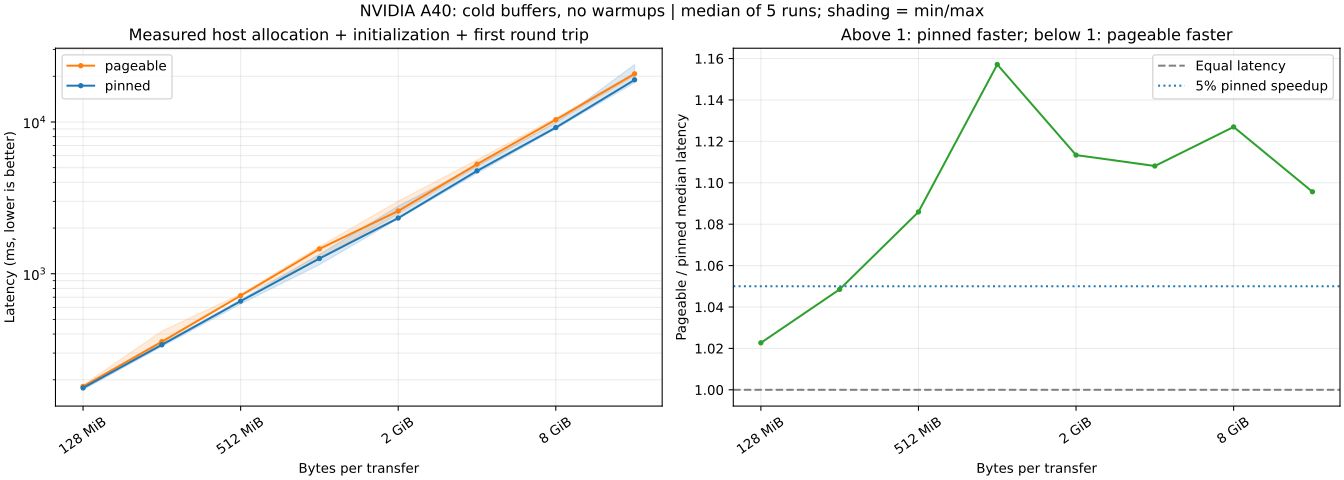

Data behind this chart, as committed beside it:
timestamp_utc, gpu, warmups, iterations, bytes, repeat, first_memory, memory, experiment, host_allocation_ms, host_initialization_ms, H2D_elapsed_ms, D2H_elapsed_ms, host_setup_ms, round_trip_ms, cold_setup_round_trip_ms
2026-11-08T23:00:20.626003+00:00, NVIDIA A40, 0, 1, 134217728, 1, pageable, pageable, cold, 0.01427, 154.9, 13.75, 15.74, 154.9, 29.5, 184.4
2026-11-08T23:00:20.626003+00:00, NVIDIA A40, 0, 1, 134217728, 1, pageable, pinned, cold, 110.7, 53.09, 5.679, 5.785, 163.8, 11.46, 175.3
2026-11-08T23:00:20.626003+00:00, NVIDIA A40, 0, 1, 134217728, 2, pinned, pinned, cold, 113.1, 53.24, 5.664, 6.938, 166.4, 12.6, 179
2026-11-08T23:00:20.626003+00:00, NVIDIA A40, 0, 1, 134217728, 2, pinned, pageable, cold, 0.01826, 150.1, 13.76, 15.71, 150.1, 29.46, 179.6
2026-11-08T23:00:20.626003+00:00, NVIDIA A40, 0, 1, 134217728, 3, pageable, pageable, cold, 0.01411, 150.6, 13.53, 16.59, 150.6, 30.12, 180.7
2026-11-08T23:00:20.626003+00:00, NVIDIA A40, 0, 1, 134217728, 3, pageable, pinned, cold, 109.6, 52.42, 8.007, 6.891, 162, 14.9, 176.9
2026-11-08T23:00:20.626003+00:00, NVIDIA A40, 0, 1, 134217728, 4, pinned, pinned, cold, 104.3, 52.58, 6.911, 7.927, 156.9, 14.84, 171.8
2026-11-08T23:00:20.626003+00:00, NVIDIA A40, 0, 1, 134217728, 4, pinned, pageable, cold, 0.01908, 153, 13.71, 17.06, 153, 30.78, 183.8
2026-11-08T23:00:20.626003+00:00, NVIDIA A40, 0, 1, 134217728, 5, pageable, pageable, cold, 0.0148, 147.8, 13.65, 15.74, 147.8, 29.39, 177.2
2026-11-08T23:00:20.626003+00:00, NVIDIA A40, 0, 1, 134217728, 5, pageable, pinned, cold, 111.8, 53.35, 5.77, 5.778, 165.2, 11.55, 176.7
2026-11-08T23:00:20.626003+00:00, NVIDIA A40, 0, 1, 268435456, 1, pinned, pinned, cold, 214.8, 105.3, 11.92, 11.58, 320.1, 23.5, 343.6
2026-11-08T23:00:20.626003+00:00, NVIDIA A40, 0, 1, 268435456, 1, pinned, pageable, cold, 0.0244, 299.2, 26, 31.3, 299.2, 57.3, 356.5
2026-11-08T23:00:20.626003+00:00, NVIDIA A40, 0, 1, 268435456, 2, pageable, pageable, cold, 0.0148, 297.8, 27.39, 31.3, 297.9, 58.69, 356.5
2026-11-08T23:00:20.626003+00:00, NVIDIA A40, 0, 1, 268435456, 2, pageable, pinned, cold, 211.2, 105.4, 11.9, 11.61, 316.5, 23.51, 340
2026-11-08T23:00:20.626003+00:00, NVIDIA A40, 0, 1, 268435456, 3, pinned, pinned, cold, 214.1, 109, 11.47, 12.01, 323.1, 23.48, 346.6
2026-11-08T23:00:20.626003+00:00, NVIDIA A40, 0, 1, 268435456, 3, pinned, pageable, cold, 0.0267, 299.8, 30.9, 87.98, 299.8, 118.9, 418.7
2026-11-08T23:00:20.626003+00:00, NVIDIA A40, 0, 1, 268435456, 4, pageable, pageable, cold, 0.01539, 299.9, 26.06, 31.3, 300, 57.37, 357.3
2026-11-08T23:00:20.626003+00:00, NVIDIA A40, 0, 1, 268435456, 4, pageable, pinned, cold, 209.1, 104.8, 11.88, 12.1, 313.9, 23.98, 337.9
2026-11-08T23:00:20.626003+00:00, NVIDIA A40, 0, 1, 268435456, 5, pinned, pinned, cold, 202.6, 104.9, 11.2, 12.83, 307.5, 24.04, 331.5
2026-11-08T23:00:20.626003+00:00, NVIDIA A40, 0, 1, 268435456, 5, pinned, pageable, cold, 0.0339, 297.1, 25.26, 25.86, 297.2, 51.12, 348.3
2026-11-08T23:00:20.626003+00:00, NVIDIA A40, 0, 1, 536870912, 1, pageable, pageable, cold, 0.01705, 615, 55.43, 63.37, 615, 118.8, 733.8
2026-11-08T23:00:20.626003+00:00, NVIDIA A40, 0, 1, 536870912, 1, pageable, pinned, cold, 402.6, 182.4, 23.1, 24.02, 585.1, 47.12, 632.2
2026-11-08T23:00:20.626003+00:00, NVIDIA A40, 0, 1, 536870912, 2, pinned, pinned, cold, 402.4, 210.3, 23.49, 22.81, 612.7, 46.3, 659
2026-11-08T23:00:20.626003+00:00, NVIDIA A40, 0, 1, 536870912, 2, pinned, pageable, cold, 0.0238, 599.7, 53.84, 62.4, 599.7, 116.2, 715.9
2026-11-08T23:00:20.626003+00:00, NVIDIA A40, 0, 1, 536870912, 3, pageable, pageable, cold, 0.01571, 604.8, 51.26, 62.61, 604.8, 113.9, 718.7
2026-11-08T23:00:20.626003+00:00, NVIDIA A40, 0, 1, 536870912, 3, pageable, pinned, cold, 414.2, 211.3, 23.77, 24.98, 625.5, 48.75, 674.3
2026-11-08T23:00:20.626003+00:00, NVIDIA A40, 0, 1, 536870912, 4, pinned, pinned, cold, 402.6, 209.9, 23.07, 24.22, 612.5, 47.29, 659.8
2026-11-08T23:00:20.626003+00:00, NVIDIA A40, 0, 1, 536870912, 4, pinned, pageable, cold, 0.02754, 603, 51.02, 62.51, 603, 113.5, 716.5
2026-11-08T23:00:20.626003+00:00, NVIDIA A40, 0, 1, 536870912, 5, pageable, pageable, cold, 0.01408, 602.9, 51, 62.52, 602.9, 113.5, 716.4
2026-11-08T23:00:20.626003+00:00, NVIDIA A40, 0, 1, 536870912, 5, pageable, pinned, cold, 404, 219.6, 22.15, 24.09, 623.6, 46.24, 669.9
2026-11-08T23:00:20.626003+00:00, NVIDIA A40, 0, 1, 1073741824, 1, pinned, pinned, cold, 804.6, 441.2, 46.68, 46.65, 1246, 93.33, 1339
2026-11-08T23:00:20.626003+00:00, NVIDIA A40, 0, 1, 1073741824, 1, pinned, pageable, cold, 0.02885, 1032, 104.6, 102.4, 1032, 207, 1239
2026-11-08T23:00:20.626003+00:00, NVIDIA A40, 0, 1, 1073741824, 2, pageable, pageable, cold, 0.01789, 1203, 102.8, 182.2, 1203, 285, 1488
2026-11-08T23:00:20.626003+00:00, NVIDIA A40, 0, 1, 1073741824, 2, pageable, pinned, cold, 702, 351.4, 46.99, 46.5, 1053, 93.49, 1147
2026-11-08T23:00:20.626003+00:00, NVIDIA A40, 0, 1, 1073741824, 3, pinned, pinned, cold, 780.2, 351.3, 45.6, 47.27, 1132, 92.87, 1224
2026-11-08T23:00:20.626003+00:00, NVIDIA A40, 0, 1, 1073741824, 3, pinned, pageable, cold, 0.0256, 1062, 100.8, 104, 1062, 204.8, 1266
2026-11-08T23:00:20.626003+00:00, NVIDIA A40, 0, 1, 1073741824, 4, pageable, pageable, cold, 0.02225, 1224, 104, 182.6, 1224, 286.6, 1511
2026-11-08T23:00:20.626003+00:00, NVIDIA A40, 0, 1, 1073741824, 4, pageable, pinned, cold, 801.6, 365.5, 45.71, 46.85, 1167, 92.56, 1260
2026-11-08T23:00:20.626003+00:00, NVIDIA A40, 0, 1, 1073741824, 5, pinned, pinned, cold, 806.2, 433.4, 47.12, 47.5, 1240, 94.62, 1334
2026-11-08T23:00:20.626003+00:00, NVIDIA A40, 0, 1, 1073741824, 5, pinned, pageable, cold, 0.03117, 1224, 108.9, 125.1, 1224, 234, 1458
2026-11-08T23:00:20.626003+00:00, NVIDIA A40, 0, 1, 2147483648, 1, pageable, pageable, cold, 0.01435, 2429, 209.1, 368.1, 2429, 577.2, 3006
2026-11-08T23:00:20.626003+00:00, NVIDIA A40, 0, 1, 2147483648, 1, pageable, pinned, cold, 1419, 707.4, 94.29, 94.42, 2127, 188.7, 2315
2026-11-08T23:00:20.626003+00:00, NVIDIA A40, 0, 1, 2147483648, 2, pinned, pinned, cold, 1593, 842.2, 91.97, 94.31, 2436, 186.3, 2622
2026-11-08T23:00:20.626003+00:00, NVIDIA A40, 0, 1, 2147483648, 2, pinned, pageable, cold, 0.02629, 2079, 198.9, 206.3, 2079, 405.2, 2484
2026-11-08T23:00:20.626003+00:00, NVIDIA A40, 0, 1, 2147483648, 3, pageable, pageable, cold, 0.01333, 2084, 198.9, 308.2, 2084, 507.1, 2591
2026-11-08T23:00:20.626003+00:00, NVIDIA A40, 0, 1, 2147483648, 3, pageable, pinned, cold, 1410, 705.9, 91.43, 93.56, 2116, 185, 2301
2026-11-08T23:00:20.626003+00:00, NVIDIA A40, 0, 1, 2147483648, 4, pinned, pinned, cold, 1731, 872.1, 92.34, 94.95, 2603, 187.3, 2790
2026-11-08T23:00:20.626003+00:00, NVIDIA A40, 0, 1, 2147483648, 4, pinned, pageable, cold, 0.02445, 2105, 211.4, 206, 2105, 417.4, 2523
2026-11-08T23:00:20.626003+00:00, NVIDIA A40, 0, 1, 2147483648, 5, pageable, pageable, cold, 0.01525, 2326, 197.2, 307.7, 2326, 504.9, 2831
2026-11-08T23:00:20.626003+00:00, NVIDIA A40, 0, 1, 2147483648, 5, pageable, pinned, cold, 1429, 711.1, 93.65, 93.85, 2140, 187.5, 2327
2026-11-08T23:00:20.626003+00:00, NVIDIA A40, 0, 1, 4294967296, 1, pinned, pinned, cold, 2938, 1485, 186, 190.6, 4423, 376.7, 4800
2026-11-08T23:00:20.626003+00:00, NVIDIA A40, 0, 1, 4294967296, 1, pinned, pageable, cold, 0.02457, 4168, 420.4, 605, 4168, 1025, 5193
2026-11-08T23:00:20.626003+00:00, NVIDIA A40, 0, 1, 4294967296, 2, pageable, pageable, cold, 0.01543, 4463, 420, 623.8, 4463, 1044, 5507
2026-11-08T23:00:20.626003+00:00, NVIDIA A40, 0, 1, 4294967296, 2, pageable, pinned, cold, 2811, 1410, 183.8, 189.3, 4221, 373.1, 4594
2026-11-08T23:00:20.626003+00:00, NVIDIA A40, 0, 1, 4294967296, 3, pinned, pinned, cold, 2944, 1444, 185.6, 189, 4388, 374.6, 4762
2026-11-08T23:00:20.626003+00:00, NVIDIA A40, 0, 1, 4294967296, 3, pinned, pageable, cold, 0.02365, 4195, 424.8, 462.1, 4195, 886.9, 5082
2026-11-08T23:00:20.626003+00:00, NVIDIA A40, 0, 1, 4294967296, 4, pageable, pageable, cold, 0.01344, 4593, 421.8, 619.8, 4593, 1042, 5635
2026-11-08T23:00:20.626003+00:00, NVIDIA A40, 0, 1, 4294967296, 4, pageable, pinned, cold, 2902, 1415, 186, 188.9, 4317, 374.9, 4692
2026-11-08T23:00:20.626003+00:00, NVIDIA A40, 0, 1, 4294967296, 5, pinned, pinned, cold, 3158, 1582, 185.2, 220.8, 4740, 406.1, 5146
2026-11-08T23:00:20.626003+00:00, NVIDIA A40, 0, 1, 4294967296, 5, pinned, pageable, cold, 0.02606, 4165, 428.3, 683.5, 4165, 1112, 5277
... 20 more rows
